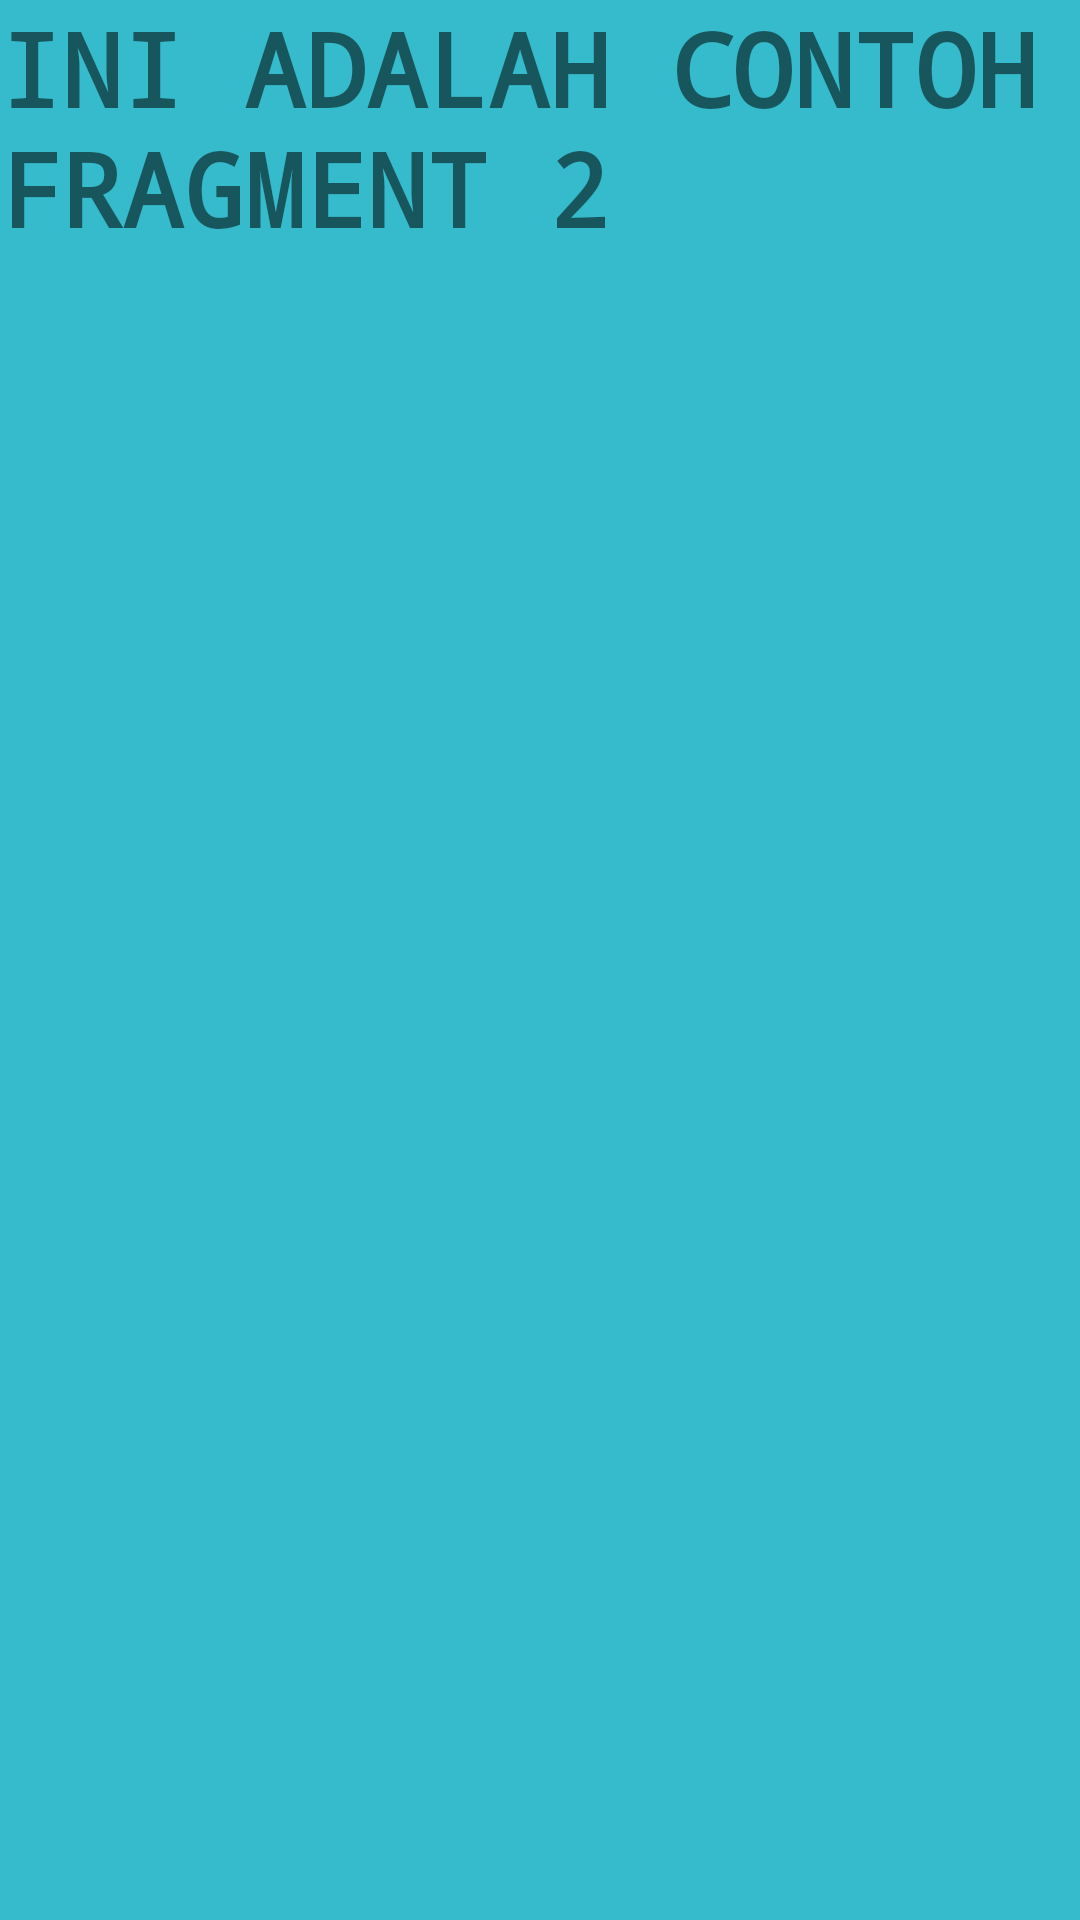

Write the Android layout XML for this screen, with the resource values it uses.
<!-- AndroidManifest.xml: application theme Theme.Pertemuan2_fragment -->
<!-- res/layout/fragment2.xml -->
<?xml version="1.0" encoding="utf-8"?>
<LinearLayout xmlns:android="http://schemas.android.com/apk/res/android"
    android:layout_width="match_parent"
    android:layout_height="match_parent"
    android:background="#009688"
    android:backgroundTint="#36BBCC"
    android:orientation="vertical">

    <TextView
        android:id="@+id/textView2"
        android:layout_width="match_parent"
        android:layout_height="wrap_content"
        android:fontFamily="monospace"
        android:text="INI ADALAH CONTOH FRAGMENT 2"
        android:textSize="34sp"
        android:textStyle="bold" />
</LinearLayout>
<!-- resources referenced by this layout -->
<resources>
  <style name="Theme.Pertemuan2_fragment" parent="Theme.MaterialComponents.DayNight.DarkActionBar">
          
          <item name="colorPrimary">@color/purple_500</item>
          <item name="colorPrimaryVariant">@color/purple_700</item>
          <item name="colorOnPrimary">@color/white</item>
          
          <item name="colorSecondary">@color/teal_200</item>
          <item name="colorSecondaryVariant">@color/teal_700</item>
          <item name="colorOnSecondary">@color/black</item>
          
          <item name="android:statusBarColor" tools:targetApi="l">?attr/colorPrimaryVariant</item>
          
      </style>
  <!-- not gathered from this repository: default colours our renderer supplied (Android Studio template values) -->
  <color name="purple_500">#FF6200EE</color>
  <color name="purple_700">#FF3700B3</color>
  <color name="teal_200">#FF03DAC5</color>
  <color name="teal_700">#FF018786</color>
  <color name="black">#FF000000</color>
  <color name="white">#FFFFFFFF</color>
</resources>
